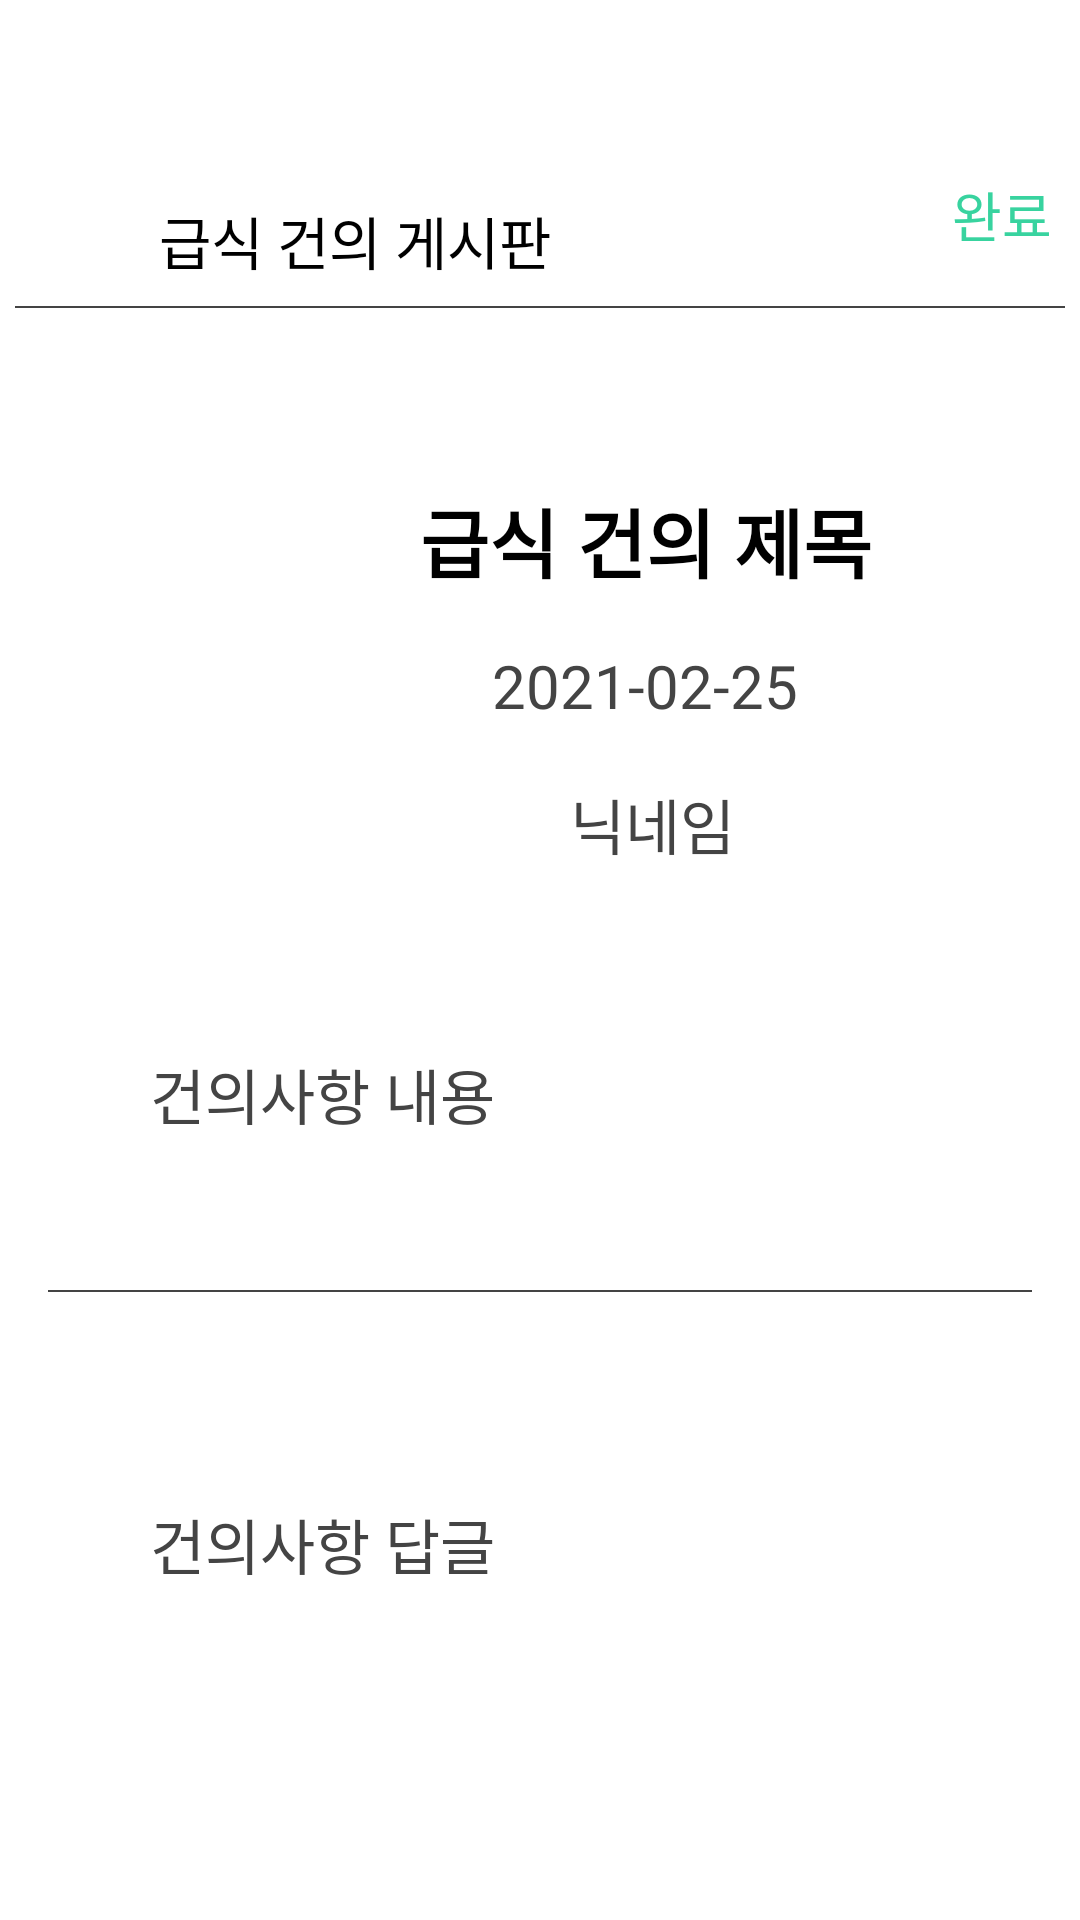

This screen was rendered from an Android layout file. Write that file and the resources it references.
<!-- AndroidManifest.xml: application theme Theme.CRC_Android -->
<!-- res/layout/activity_suggestioncontent.xml -->
<?xml version="1.0" encoding="utf-8"?>
<androidx.constraintlayout.widget.ConstraintLayout xmlns:android="http://schemas.android.com/apk/res/android"
    xmlns:app="http://schemas.android.com/apk/res-auto"
    xmlns:tools="http://schemas.android.com/tools"
    android:layout_width="match_parent"
    android:layout_height="match_parent"
    tools:context=".RegistractionActivity">


    <Button
        android:id="@+id/finish"
        android:layout_width="50dp"
        android:layout_height="35dp"
        android:layout_marginStart="255dp"
        android:layout_marginLeft="50dp"
        android:layout_marginTop="54dp"
        android:background="#00ff0000"
        android:fontFamily="@font/nanumsquare_acb"
        android:padding="0dp"
        android:text="완료"
        android:textColor="@color/main_color"
        android:textSize="18dp"
        app:layout_constraintLeft_toLeftOf="@+id/prevcontent"
        app:layout_constraintRight_toRightOf="parent"
        app:layout_constraintTop_toTopOf="parent" />


    <ImageButton
        android:id="@+id/leftarrow"
        android:layout_width="wrap_content"
        android:layout_height="wrap_content"
        android:layout_marginLeft="32dp"
        android:layout_marginTop="65dp"
        android:background="#00ff0000"
        android:src="@drawable/ic_arrow_back"
        app:layout_constraintLeft_toLeftOf="parent"
        app:layout_constraintTop_toTopOf="parent" />


    <TextView
        android:id="@+id/prevcontent"
        android:layout_width="wrap_content"
        android:layout_height="wrap_content"
        android:layout_marginStart="53dp"
        android:layout_marginLeft="30dp"
        android:layout_marginTop="66dp"
        android:background="#00ff0000"
        android:fontFamily="@font/nanumsquare_acb"
        android:padding="0dp"
        android:text="급식 건의 게시판"
        android:textColor="@color/black"
        android:textSize="19sp"
        app:layout_constraintLeft_toLeftOf="parent"
        app:layout_constraintTop_toTopOf="parent" />

    <View
        android:id="@+id/line"
        android:layout_width="350dp"
        android:layout_height="2px"
        android:layout_marginTop="102dp"
        android:background="@color/text_color"
        app:layout_constraintLeft_toLeftOf="parent"
        app:layout_constraintRight_toRightOf="parent"
        app:layout_constraintTop_toTopOf="parent" />

    <TextView
        android:layout_width="wrap_content"
        android:layout_height="wrap_content"
        android:layout_marginStart="140dp"
        android:layout_marginTop="162dp"
        android:fontFamily="@font/nanumsquare_acb"
        android:text="급식 건의 제목"
        android:textColor="@color/black"
        android:textSize="25dp"
        android:textStyle="bold"
        app:layout_constraintStart_toStartOf="parent"
        app:layout_constraintTop_toTopOf="parent" />

    <TextView
        android:layout_width="wrap_content"
        android:layout_height="wrap_content"
        android:layout_marginStart="164dp"
        android:layout_marginTop="215dp"
        android:fontFamily="@font/nanumsquare_acb"
        android:text="2021-02-25"
        android:textColor="@color/text_color"
        android:textSize="20dp"
        app:layout_constraintStart_toStartOf="parent"
        app:layout_constraintTop_toTopOf="parent" />

    <TextView
        android:layout_width="wrap_content"
        android:layout_height="wrap_content"
        android:layout_marginStart="190dp"
        android:layout_marginTop="260dp"
        android:fontFamily="@font/nanumsquare_acb"
        android:text="닉네임"
        android:textColor="@color/text_color"
        android:textSize="20dp"
        app:layout_constraintStart_toStartOf="parent"
        app:layout_constraintTop_toTopOf="parent" />

    <TextView
        android:layout_width="wrap_content"
        android:layout_height="wrap_content"
        android:layout_marginStart="50dp"
        android:layout_marginTop="350dp"
        android:fontFamily="@font/nanumsquare_acb"
        android:text="건의사항 내용"
        android:textColor="@color/text_color"
        android:textSize="20dp"
        app:layout_constraintStart_toStartOf="parent"
        app:layout_constraintTop_toTopOf="parent" />

    <View
        android:id="@+id/line1"
        android:layout_width="328dp"
        android:layout_height="2px"
        android:layout_marginTop="430dp"
        android:background="@color/text_color"
        app:layout_constraintLeft_toLeftOf="parent"
        app:layout_constraintRight_toRightOf="parent"
        app:layout_constraintTop_toTopOf="parent" />


    <TextView
        android:id="@+id/comment"
        android:layout_width="wrap_content"
        android:layout_height="wrap_content"
        android:layout_marginStart="50dp"
        android:layout_marginTop="500dp"
        android:fontFamily="@font/nanumsquare_acb"
        android:text="건의사항 답글"
        android:textColor="@color/text_color"
        android:textSize="20dp"
        app:layout_constraintStart_toStartOf="parent"
        app:layout_constraintTop_toTopOf="parent" />

</androidx.constraintlayout.widget.ConstraintLayout>
<!-- resources referenced by this layout -->
<resources>
  <color name="black">#FF000000</color>
  <color name="main_color">#38D39F</color>
  <color name="text_color">#444444</color>
  <style name="Theme.CRC_Android" parent="Theme.MaterialComponents.Light.NoActionBar">
          
          <item name="colorPrimary">@color/purple_500</item>
          <item name="colorPrimaryVariant">@color/white</item>
          <item name="colorOnPrimary">@color/white</item>
          
          <item name="colorSecondary">@color/teal_200</item>
          <item name="colorSecondaryVariant">@color/teal_700</item>
          <item name="colorOnSecondary">@color/black</item>
          
          <item name="android:statusBarColor" tools:targetApi="l">?attr/colorPrimaryVariant</item>
          
          <item name="windowActionBar">false</item>
          <item name="windowNoTitle">true</item>
      </style>
  <color name="purple_500">#FF6200EE</color>
  <color name="white">#FFFFFFFF</color>
  <color name="teal_200">#FF03DAC5</color>
  <color name="teal_700">#FF018786</color>
</resources>
